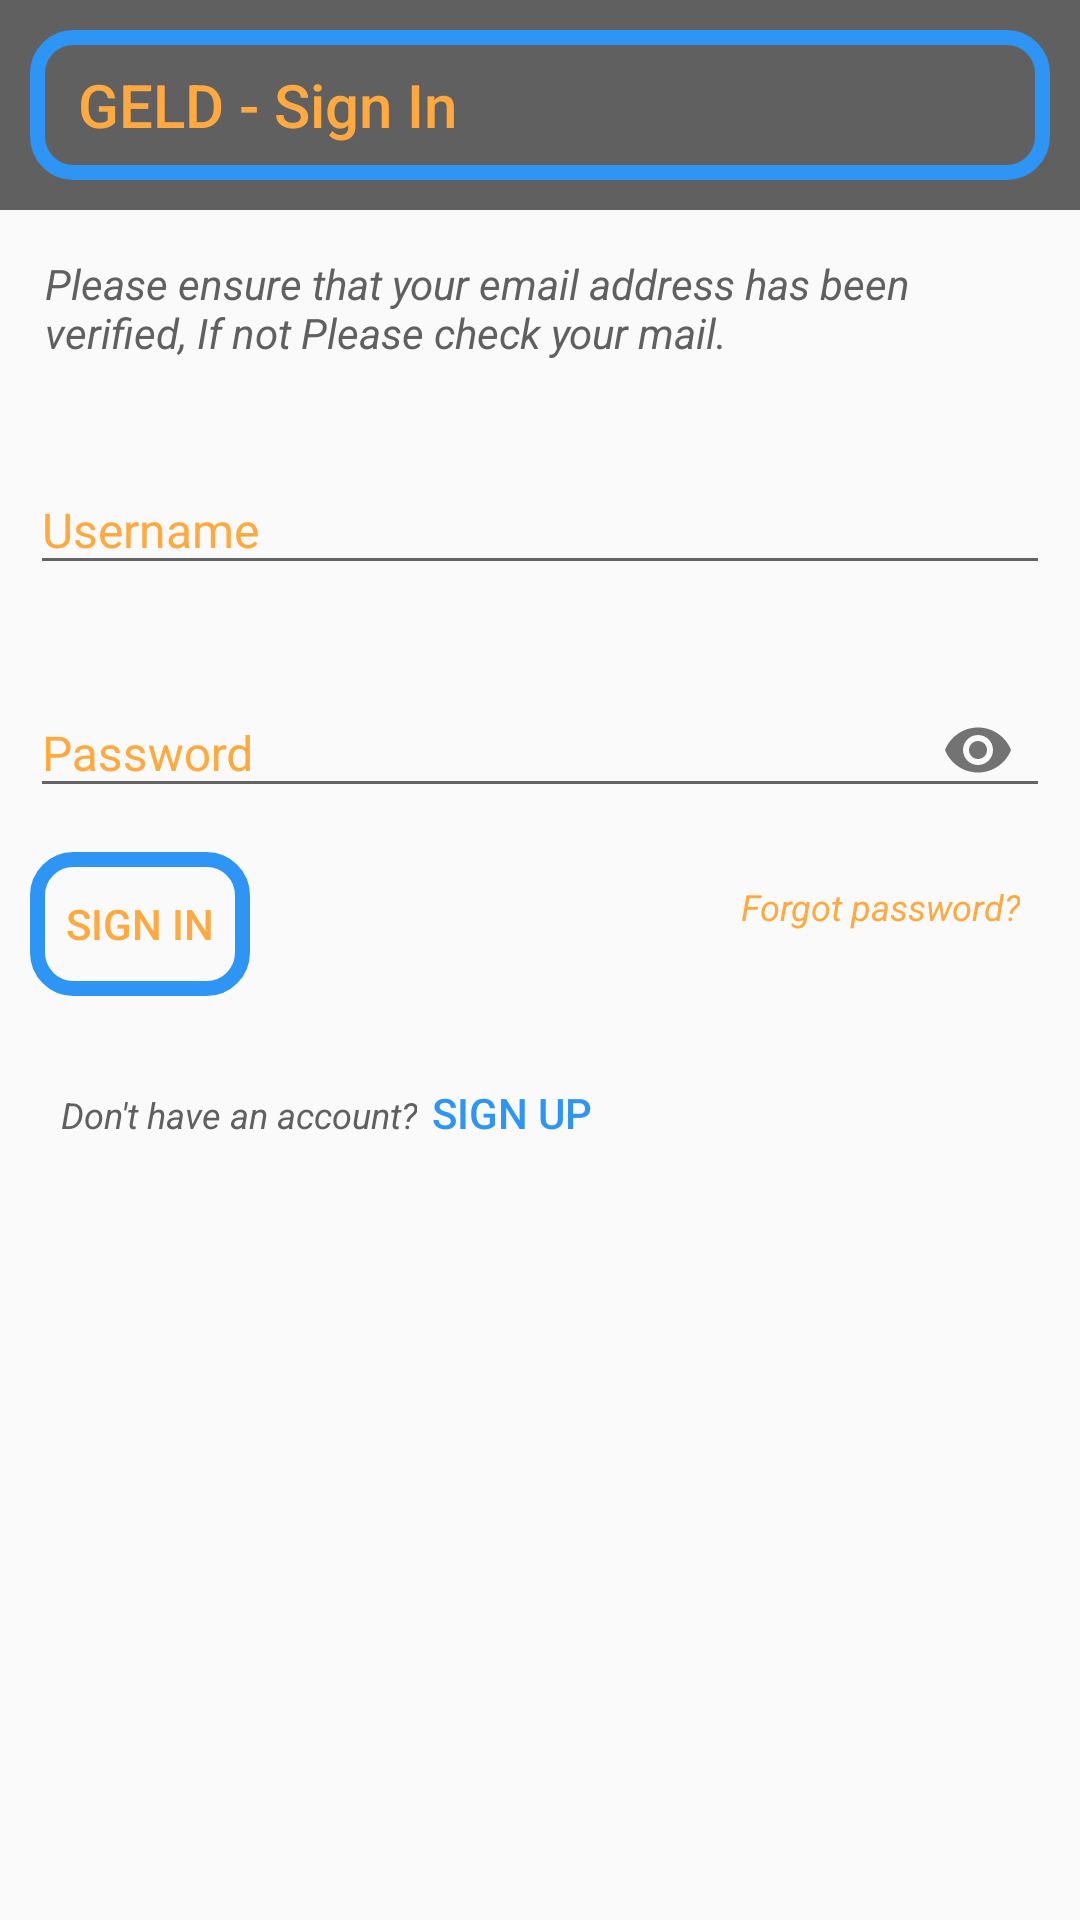

Write the Android layout XML for this screen, with the resource values it uses.
<!-- AndroidManifest.xml: application theme Light -->
<!-- res/layout/activity_sign_in.xml -->
<?xml version="1.0" encoding="utf-8"?>
<ScrollView xmlns:android="http://schemas.android.com/apk/res/android"
    xmlns:tools="http://schemas.android.com/tools"
    android:layout_height="match_parent"
    android:layout_width="match_parent"
    xmlns:app="http://schemas.android.com/apk/res-auto">
    <LinearLayout
        xmlns:android="http://schemas.android.com/apk/res/android"
        android:layout_width="match_parent"
        android:layout_height="wrap_content"
        android:orientation="vertical"
        >
        <android.support.design.widget.AppBarLayout
            android:layout_width="match_parent"
            android:layout_height="wrap_content"
            android:background="@color/colorPrimaryDark"
            android:padding="10dp"
            android:orientation="vertical">
            <LinearLayout
                android:layout_width="match_parent"
                android:layout_height="wrap_content"
                android:background="@drawable/outline_color"
                android:orientation="horizontal">
                <android.support.v7.widget.Toolbar
                    android:id="@+id/toolbar"
                    android:layout_width="0dp"
                    app:titleTextColor="@color/colorAccent"
                    app:titleTextAppearance="@style/TextAppearance.AppCompat.Title"
                    android:layout_height="50dp"
                    android:layout_weight="2"
                    app:title="GELD - Sign In">
                </android.support.v7.widget.Toolbar>
                <ImageView
                    android:id="@+id/expand"
                    android:layout_width="wrap_content"
                    android:layout_height="wrap_content"
                    android:onClick="toggle_nav"
                    android:padding="15dp"
                    android:src="@drawable/ic_unfold_more_white_24dp"/>
            </LinearLayout>

            <LinearLayout
                android:id="@+id/nav_bar"
                android:visibility="gone"
                android:layout_width="match_parent"
                android:layout_height="wrap_content"
                android:padding="10dp"
                android:orientation="horizontal"
                >
                    <TextView
                        android:layout_width="0dp"
                        android:layout_height="wrap_content"
                        android:drawableTop="@drawable/ic_power_settings_new_black_24dp"
                        style="@style/TextAppearance.AppCompat.Body2"
                        android:textColor="@color/colorAccent"
                        android:onClick="exit_app"
                        android:layout_weight="2"
                        android:textAlignment="center"
                        android:text="Exit"/>

            </LinearLayout>
        </android.support.design.widget.AppBarLayout>
        <TextView
            android:layout_width="match_parent"
            android:layout_height="wrap_content"
            android:text="@string/verify"
            android:padding="15dp"
            style="@style/TextAppearance.AppCompat.Body1"
            android:textColor="@color/colorPrimaryDark"
            android:textStyle="italic"/>

        <android.support.design.widget.TextInputLayout
            android:layout_width="match_parent"
            android:layout_height="wrap_content"
            android:textColorHint="@color/colorAccent"
            android:layout_margin="10dp">
            <android.support.design.widget.TextInputEditText
                android:id="@+id/email_t"
                android:layout_width="match_parent"
                android:layout_height="wrap_content"
                android:textAppearance="@style/TextAppearance.AppCompat.Subhead"
                android:hint="Username"
                android:textColor="@color/colorPrimaryDark"
                android:textColorHint="@color/colorAccent"
                android:inputType="textPersonName"
                android:maxLines="1"/>
        </android.support.design.widget.TextInputLayout>

        <android.support.design.widget.TextInputLayout
            android:layout_width="match_parent"
            android:layout_height="wrap_content"
            android:textColorHint="@color/colorAccent"
            android:layout_margin="10dp"
            app:passwordToggleEnabled="true">

            <android.support.design.widget.TextInputEditText
                android:id="@+id/password_t"
                android:layout_width="match_parent"
                android:textColor="@color/colorPrimaryDark"
                android:textAppearance="@style/TextAppearance.AppCompat.Subhead"
                android:layout_height="wrap_content"
                android:hint="Password"
                android:inputType="textPassword"
                android:maxLines="1"
                android:singleLine="true" />
        </android.support.design.widget.TextInputLayout>
        <LinearLayout
            android:layout_width="match_parent"
            android:layout_height="wrap_content"
            android:orientation="horizontal">
            <TextView
                android:layout_width="wrap_content"
                android:layout_height="wrap_content"
                android:id="@+id/signIn"
                android:layout_gravity="start"
                android:text="Sign In"
                style="@style/Base.Widget.AppCompat.ActionButton"
                android:textAppearance="@style/TextAppearance.AppCompat.Button"
                android:layout_margin="10dp"
                android:defaultFocusHighlightEnabled="true"
                android:textColorHighlight="@color/colorPrimaryDark"
                android:background="@drawable/outline_color"
                android:onClick="SignIn"
                android:textColor="@color/colorAccent"
                android:hapticFeedbackEnabled="true"/>
            <TextView
                android:layout_width="wrap_content"
                android:layout_height="wrap_content"
                android:id="@+id/forgot"
                android:text="Forgot password?"
                android:gravity="end"
                android:paddingBottom="10dp"
                android:paddingTop="10dp"
                android:textColorHighlight="@color/colorPrimary"
                android:layout_weight="1"
                android:paddingEnd="20dp"
                android:paddingStart="0dp"
                android:onClick="ForgotPassword"
                android:textAppearance="@style/TextAppearance.AppCompat.Caption"
                android:textStyle="italic"
                android:textColor="@color/colorAccent"
                android:hapticFeedbackEnabled="true"/>

        </LinearLayout>
        <LinearLayout
            android:layout_width="match_parent"
            android:layout_height="wrap_content"
            android:layout_gravity="center"
            android:orientation="horizontal">

            <TextView
                android:layout_width="wrap_content"
                android:layout_height="wrap_content"
                android:text="Don't have an account?"
                android:gravity="end"
                android:paddingBottom="10dp"
                android:textColorHighlight="@color/colorPrimary"
                android:textAppearance="@style/TextAppearance.AppCompat.Caption"
                android:paddingEnd="0dp"
                android:textStyle="italic"
                android:paddingStart="20dp"
                android:textColor="@color/colorPrimaryDark"
                android:hapticFeedbackEnabled="true"/>
            <TextView
                android:layout_width="wrap_content"
                android:layout_height="wrap_content"
                android:id="@+id/Sign_up"
                android:text="Sign Up"
                android:layout_weight="0"
                android:paddingBottom="10dp"
                android:textColorHighlight="@color/colorPrimaryDark"
                android:paddingEnd="20dp"
                android:paddingStart="5dp"
                android:onClick="SignUp"
                style="@style/Widget.AppCompat.ActionButton"
                android:textAppearance="@style/TextAppearance.AppCompat.Button"
                android:textColor="@color/colorPrimary"
                android:hapticFeedbackEnabled="true"/>

        </LinearLayout>

    </LinearLayout>
</ScrollView>
<!-- resources referenced by this layout -->
<resources>
  <color name="colorAccent">#ffa940</color>
  <color name="colorPrimary">#2f95f4</color>
  <color name="colorPrimaryDark">#616061</color>
  <!-- drawable ic_power_settings_new_black_24dp (drawable) -->
  <?xml version="1.0" encoding="UTF-8" standalone="no"?>
  <vector xmlns:android="http://schemas.android.com/apk/res/android" android:height="24dp" android:viewportHeight="24.0" android:viewportWidth="24.0" android:width="24dp">
      <path android:fillColor="#ffa940" android:pathData="M13,3h-2v10h2L13,3zM17.83,5.17l-1.42,1.42C17.99,7.86 19,9.81 19,12c0,3.87 -3.13,7 -7,7s-7,-3.13 -7,-7c0,-2.19 1.01,-4.14 2.58,-5.42L6.17,5.17C4.23,6.82 3,9.26 3,12c0,4.97 4.03,9 9,9s9,-4.03 9,-9c0,-2.74 -1.23,-5.18 -3.17,-6.83z"/>
  </vector>
  <!-- drawable outline_color (drawable) -->
  <?xml version="1.0" encoding="utf-8"?>
  <shape xmlns:android="http://schemas.android.com/apk/res/android">
      <corners
          android:radius="12dp" />
  
      <stroke
          android:color="@color/colorPrimary"
          android:width="5dp"/>
  </shape>
  <string name="verify">Please ensure that your email address has been verified, If not Please check your mail.</string>
  <style name="Light" parent="Theme.AppCompat.Light.NoActionBar">
          
          <item name="colorPrimary">@color/colorPrimary</item>
          <item name="colorPrimaryDark">@color/colorPrimaryDark</item>
          <item name="colorAccent">@color/colorAccent</item>
      </style>
</resources>
